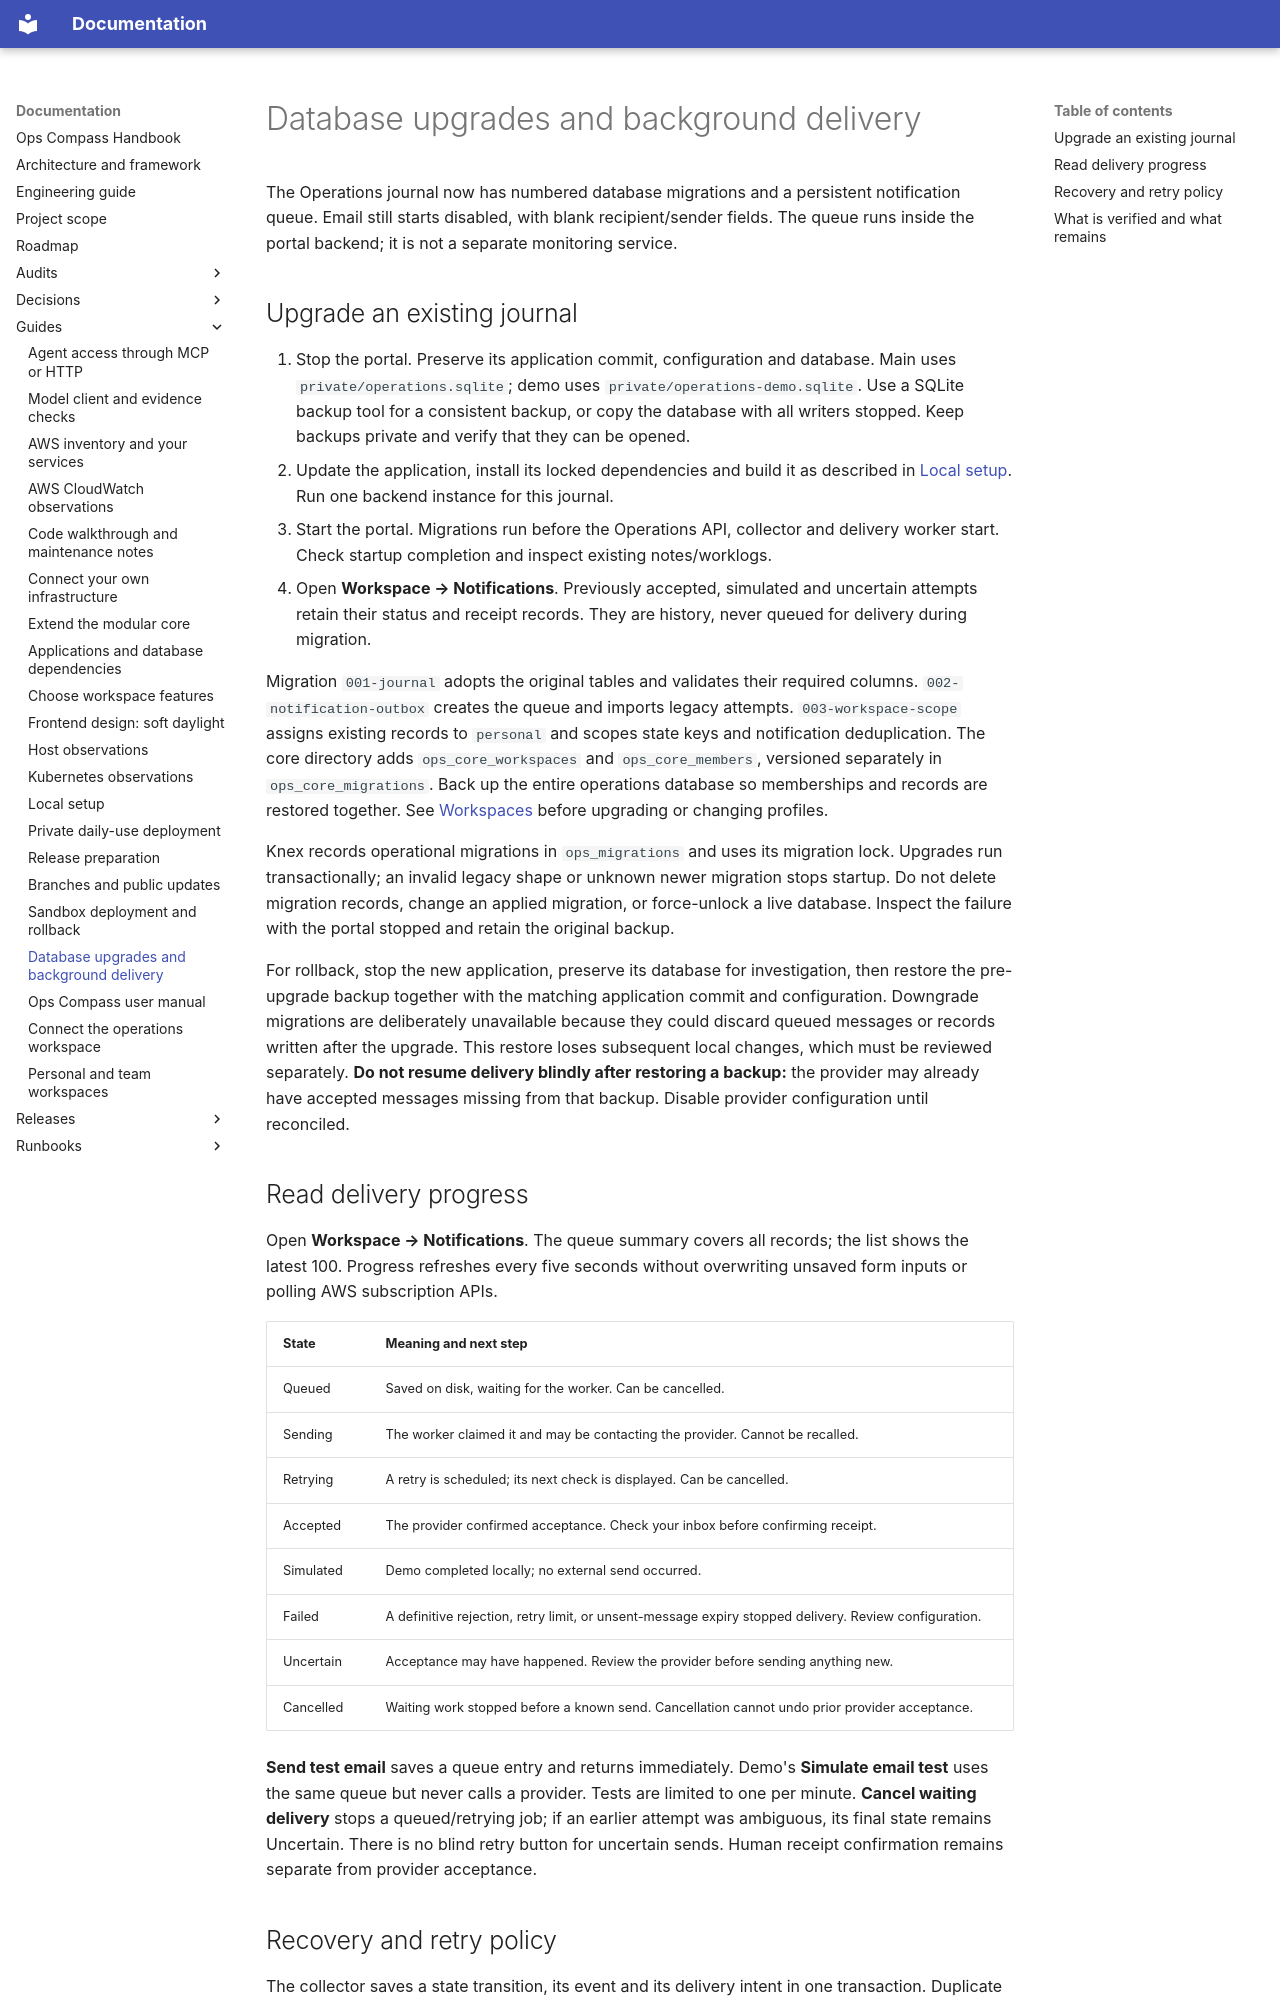

repository: Deamenophobia/ops-compass · page: guides/storage-and-delivery/index.html · generator: mkdocs

# Database upgrades and background delivery

The Operations journal now has numbered database migrations and a persistent
notification queue. Email still starts disabled, with blank recipient/sender fields.
The queue runs inside the portal backend; it is not a separate monitoring service.

## Upgrade an existing journal

1. Stop the portal. Preserve its application commit, configuration and database.
   Main uses `private/operations.sqlite`; demo uses `private/operations-demo.sqlite`.
   Use a SQLite backup tool for a consistent backup, or copy the database with all
   writers stopped. Keep backups private and verify that they can be opened.
2. Update the application, install its locked dependencies and build it as described
   in [Local setup](local-setup.md). Run one backend instance for this journal.
3. Start the portal. Migrations run before the Operations API, collector and delivery
   worker start. Check startup completion and inspect existing notes/worklogs.
4. Open **Workspace → Notifications**. Previously accepted, simulated and uncertain
   attempts retain their status and receipt records. They are history, never queued
   for delivery during migration.

Migration `001-journal` adopts the original tables and validates their required
columns. `002-notification-outbox` creates the queue and imports legacy attempts.
`003-workspace-scope` assigns existing records to `personal` and scopes state keys
and notification deduplication. The core directory adds `ops_core_workspaces` and
`ops_core_members`, versioned separately in `ops_core_migrations`. Back up the
entire operations database so memberships and records are restored together.
See [Workspaces](workspaces.md) before upgrading or changing profiles.

Knex records operational migrations in `ops_migrations` and uses its migration lock. Upgrades
run transactionally; an invalid legacy shape or unknown newer migration stops startup.
Do not delete migration records, change an applied migration, or force-unlock a live
database. Inspect the failure with the portal stopped and retain the original backup.

For rollback, stop the new application, preserve its database for investigation,
then restore the pre-upgrade backup together with the matching application commit
and configuration. Downgrade migrations are deliberately unavailable because they
could discard queued messages or records written after the upgrade. This restore
loses subsequent local changes, which must be reviewed separately. **Do not resume
delivery blindly after restoring a backup:** the provider may already have accepted
messages missing from that backup. Disable provider configuration until reconciled.

## Read delivery progress

Open **Workspace → Notifications**. The queue summary covers all records; the list
shows the latest 100. Progress refreshes every five seconds without overwriting
unsaved form inputs or polling AWS subscription APIs.

| State     | Meaning and next step                                                                                 |
| --------- | ----------------------------------------------------------------------------------------------------- |
| Queued    | Saved on disk, waiting for the worker. Can be cancelled.                                              |
| Sending   | The worker claimed it and may be contacting the provider. Cannot be recalled.                         |
| Retrying  | A retry is scheduled; its next check is displayed. Can be cancelled.                                  |
| Accepted  | The provider confirmed acceptance. Check your inbox before confirming receipt.                        |
| Simulated | Demo completed locally; no external send occurred.                                                    |
| Failed    | A definitive rejection, retry limit, or unsent-message expiry stopped delivery. Review configuration. |
| Uncertain | Acceptance may have happened. Review the provider before sending anything new.                        |
| Cancelled | Waiting work stopped before a known send. Cancellation cannot undo prior provider acceptance.         |

**Send test email** saves a queue entry and returns immediately. Demo's **Simulate
email test** uses the same queue but never calls a provider. Tests are limited to
one per minute. **Cancel waiting delivery** stops a queued/retrying job; if an earlier
attempt was ambiguous, its final state remains Uncertain. There is no blind retry
button for uncertain sends. Human receipt confirmation remains separate from
provider acceptance.
